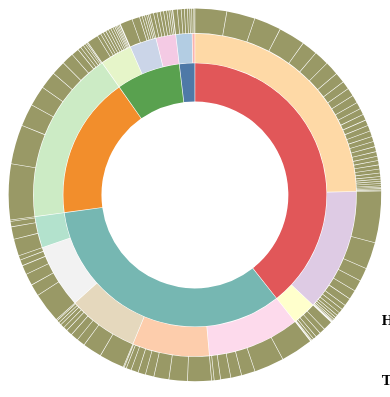
D3 v6 page, settled after 360 driven frames (6 s of simulated time); the page loaded 1 data file(s).


                
                console.log("Script started");
                d3.json("hierarchical_data.json").then(hierarchical_data => {
                    console.log(hierarchical_data); 
                    const width = 600;
                    const radius = width / 2;
                    // 创建颜色映射


                    // 创建颜色映射
                    const categories = Array.from(new Set(hierarchical_data.children.map(d => d.name))); // 学科大类
                    const subcategories = Array.from(new Set(hierarchical_data.children.flatMap(d => d.children.map(sub => sub.name)))); // 中级学科分类

                    const colorScale1 = d3.scaleOrdinal().domain(categories).range(d3.schemeTableau10); 
                    const colorScale2 = d3.scaleOrdinal().domain(subcategories).range([...d3.schemePastel1, ...d3.schemePastel2]); // 融合两个颜色方案以获取更多颜色

                    const color = d => {
                        switch(d.depth) {
                            case 1:
                                return colorScale1(d.data.name);
                            case 2:
                                return colorScale2(d.data.name);
                            default:
                                return "#999966"; // 对于深度为0或大于2的节点，颜色为黑色
                        }
                    };

                    const partition = data => d3.partition().size([2 * Math.PI, radius * radius])(
                        d3.hierarchy(data).sum(d => d.value).sort((a, b) => b.value - a.value)
                    );
                    const root = partition(hierarchical_data);          
                    const svg = d3.create("svg")
                        .attr("viewBox", `${-radius} ${-radius} ${width} ${width + 100}`)  // 增加50单位的垂直空间
                        .style("max-width", `${width}px`)
                        .style("font", "12px sans-serif");

                    const breadcrumbs = svg.append("g")
                        .attr("class", "breadcrumbs")
                        .attr("transform", `translate(-${radius}, ${radius + 50})`);  // 将面包屑向下移动50单位
                    console.log("Breadcrumbs created");

                      // 添加中心标签 (新增)
                    const label = svg.append("text")
                        .attr("text-anchor", "middle")
                        .attr("fill", "#888")
                        .style("visibility", "hidden");
                    // 定义arc
                    const arc = d3.arc()
                        .startAngle(d => d.x0)
                        .endAngle(d => d.x1)
                        .padAngle(1 / radius)
                        .padRadius(radius)
                        .innerRadius(d => Math.sqrt(d.y0))
                        .outerRadius(d => Math.sqrt(d.y1) - 1);

                    // 定义用于鼠标互动的arc
                    const mousearc = d3.arc()
                        .startAngle(d => d.x0)
                        .endAngle(d => d.x1)
                        .innerRadius(d => Math.sqrt(d.y0))
                        .outerRadius(radius);

                    const path = svg
                        .append("g")
                        .selectAll("path")
                        .data(root.descendants().filter(d => d.depth && d.x1 - d.x0 > 0.001))
                        .join("path")
                        .attr("fill", d => color(d))
                        .attr("d", arc);

                    function updateBreadcrumbs(nodes) {
                        // 先清除旧的面包屑
                        breadcrumbs.selectAll("*").remove();
                                
                        let x = 0;
                        nodes.forEach((d, i) => {
                            const bread = breadcrumbs.append("g").attr("transform", `translate(${x}, 0)`);
                                    
                            bread.append("rect")
                                .attr("width", d.data.name.length * 8 + 10) // 略微扩大背景宽度
                                .attr("height", 25) // 设定一个固定高度
                                .attr("fill", color(d.data.name))
                                .attr("class", "breadcrumb-bg");  // 添加背景色
                                
                            bread.append("text")
                                .attr("x", 5) // 略微向右偏移以适应面包屑框
                                .attr("y", 18) // 垂直居中对齐
                                .text(d.data.name)
                                .attr("class", "breadcrumb-text"); // 添加交互样式
                                    
                            x += d.data.name.length * 8 + 10;  // 更新x，为下一个面包屑做准备
                        });
                    }

                    svg.append("g")
                        .attr("fill", "none")
                        .attr("pointer-events", "all")
                        .selectAll("path")
                        .data(root.descendants().filter(d => d.depth && d.x1 - d.x0 > 0.001))
                        .join("path")
                        .attr("d", mousearc)
                        .on("mouseenter", (event, d) => {
                            const sequence = d.ancestors().reverse().slice(1);
                            path.attr("fill-opacity", node => sequence.indexOf(node) >= 0 ? 1.0 : 0.3);
                            const percentage = ((100 * d.value) / root.value).toPrecision(3);

                            label.attr("y", -10)
                            .style("visibility", null)
                            .text(`${percentage}%`);

                            updateBreadcrumbs(sequence);
                        })
                        .on("mouseleave", () => {
                            path.attr("fill-opacity", 1); // 重置所有路径的fill-opacity
                            label.style("visibility", "hidden");
                            breadcrumbs.selectAll("*").remove();
                        });
                    document.querySelector(".sunburst").appendChild(svg.node());
                });
              
            

### data: hierarchical_data.json
{
 "name": "root",
 "children": [
  {
   "name": "Arts and Humanities",
   "children": [
    "{... 2 keys}",
    "{... 2 keys}"
   ]
  },
  {
   "name": "Engineering",
   "children": [
    "{... 2 keys}"
   ]
  },
  {
   "name": "Medical Sciences",
   "children": [
    "{... 2 keys}",
    "{... 2 keys}",
    "{... 2 keys}"
   ]
  },
  {
   "name": "Natural Sciences",
   "children": [
    "{... 2 keys}",
    "{... 2 keys}",
    "{... 2 keys}",
    "{... 2 keys}",
    "{... 2 keys}"
   ]
  },
  {
   "name": "Social Sciences",
   "children": [
    "{... 2 keys}",
    "{... 2 keys}",
    "{... 2 keys}"
   ]
  }
 ]
}